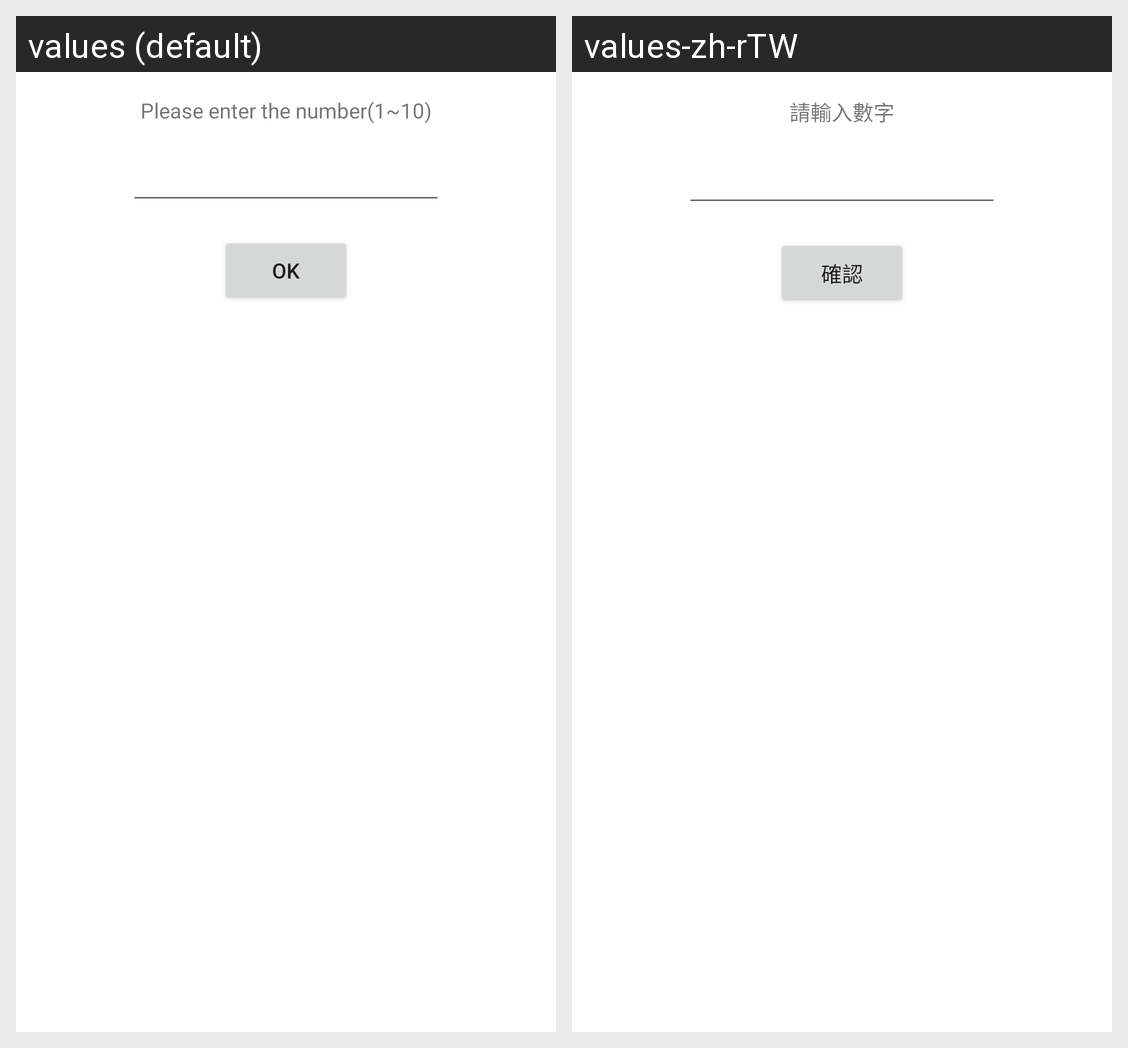

The Android screen above is rendered under two locales of the same app. Produce the string resources it draws, with the default and per-locale values.
Android screen res/layout/activity_main.xml rendered under 2 locales, left to right: values (default), values-zh-rTW. Device: Nexus 5 (rendered at 1080×1920; each locale shown at half size, 540×960, under a caption strip naming it); theme Theme.My_Application_Guess.
Strings drawn on this screen, with the default value and each locale's value (text and hints the layout hard-codes, and strings that could not be matched under every locale, appear in the picture but are not listed):

please_enter_the_number
  values: Please enter the number(1~10)
  values-zh-rTW: 請輸入數字

ok
  values: OK
  values-zh-rTW: 確認
